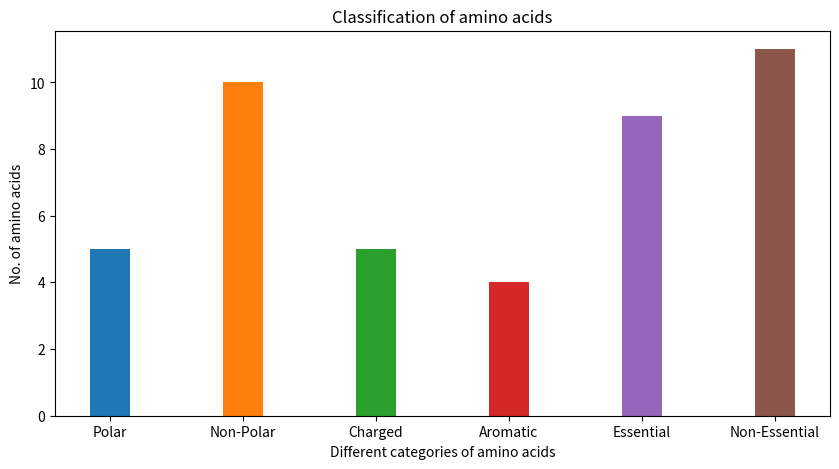

Here is the Python script that generated this plot:
import numpy as np
import matplotlib.pyplot as plt
 
  
# creating the dataset
data = {'Polar':5, 'Non-Polar':10, 'Charged':5,
        'Aromatic':4 ,'Essential':9, 'Non-Essential':11}
courses = list(data.keys())
values = list(data.values())
  
fig = plt.figure(figsize = (10, 5))
 
# creating the bar plot
plt.bar(courses, values, color =['C0','C1','C2','C3','C4','C5','C6'],
        width = 0.3)
 
plt.xlabel("Different categories of amino acids")
plt.ylabel("No. of amino acids")
plt.title("Classification of amino acids")
plt.show()